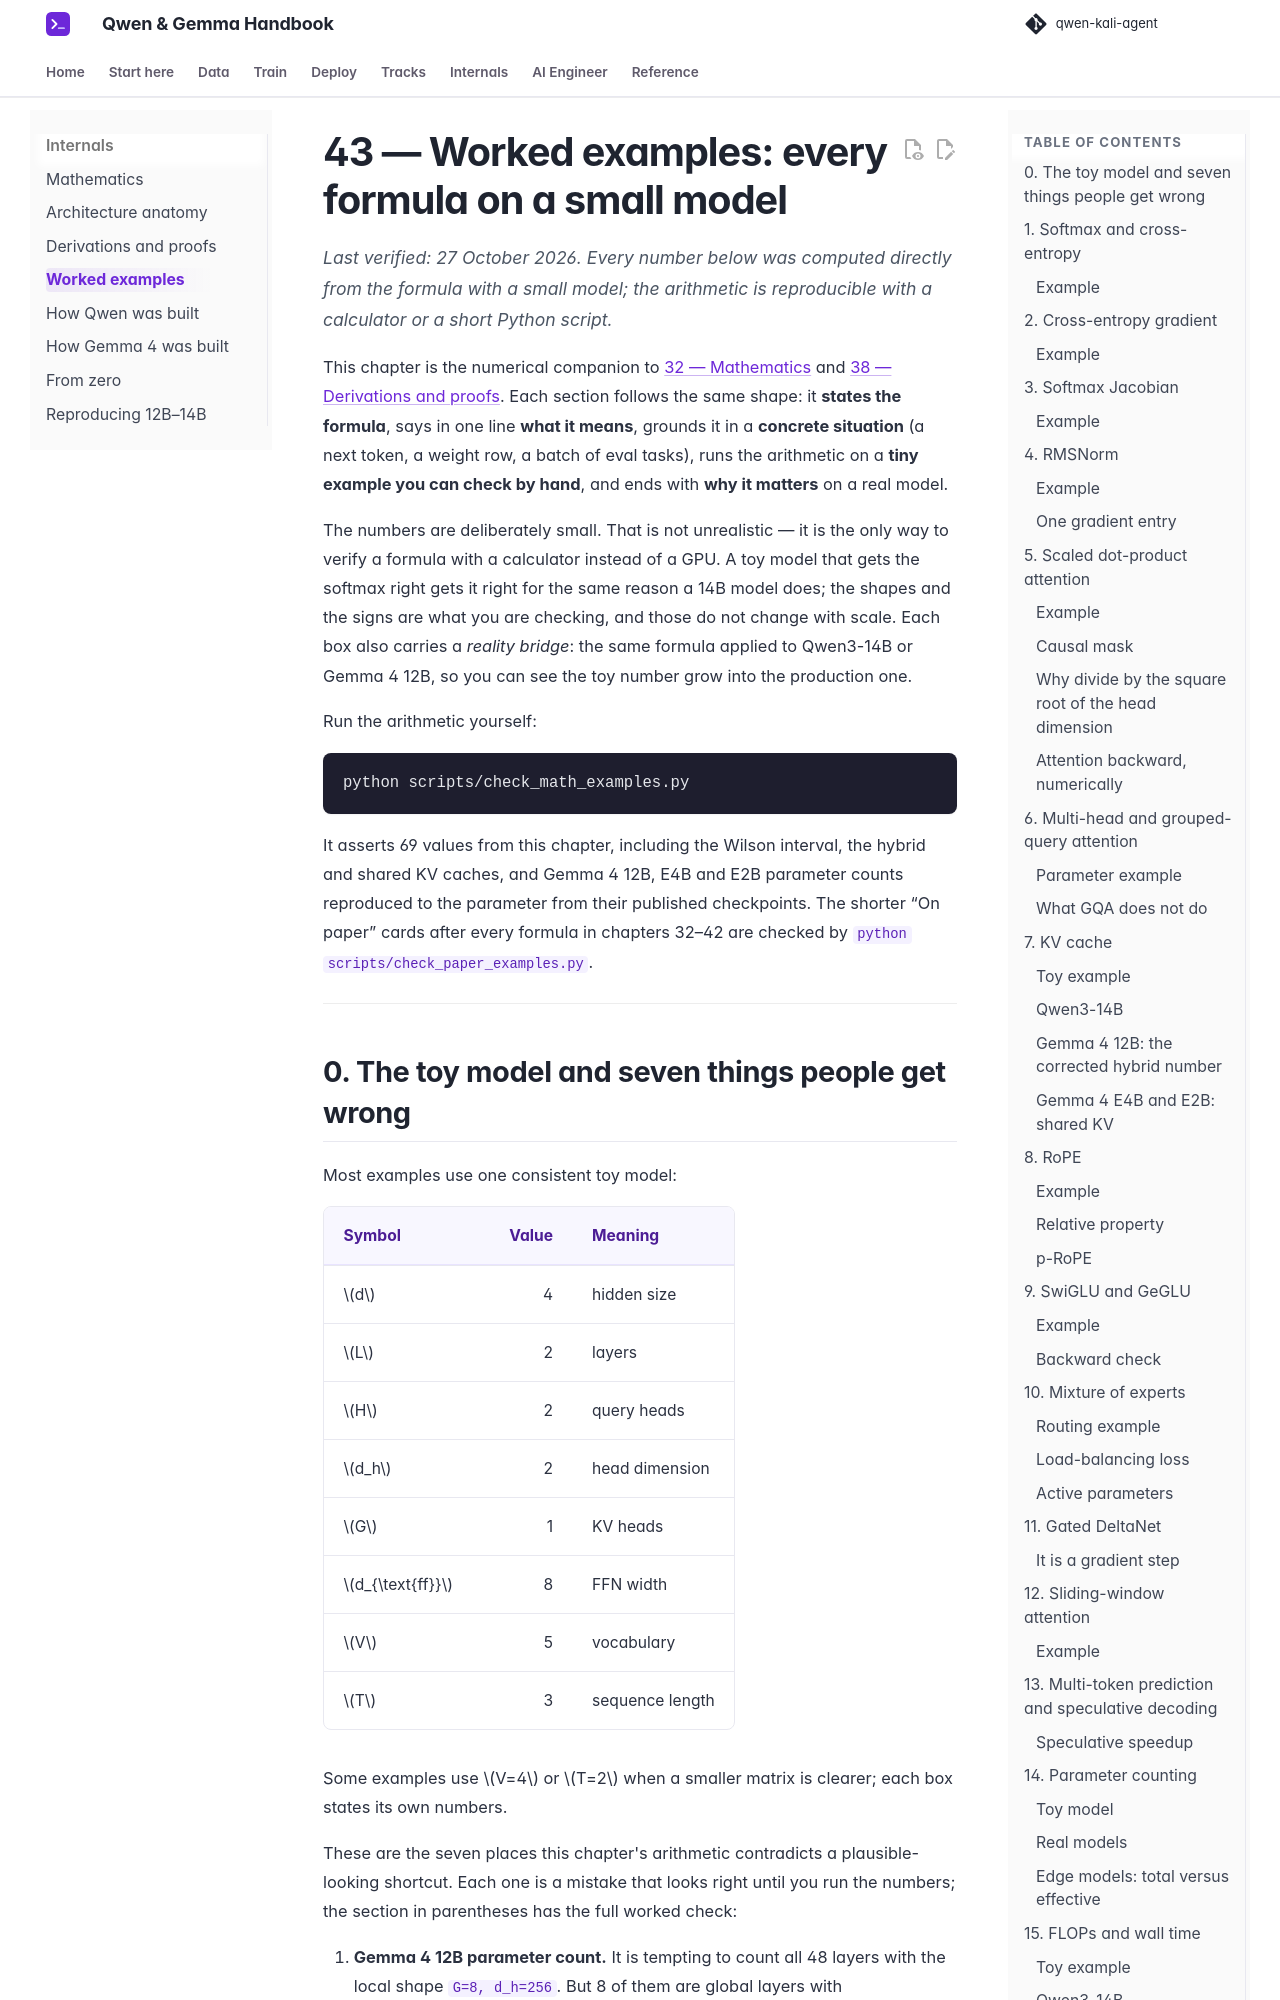

repository: beniaminp/qwen-kali-agent · page: 43-math-examples/index.html · generator: mkdocs

# 43 — Worked examples: every formula on a small model

*Last verified: 27 October 2026. Every number below was computed directly from the formula with a small model; the arithmetic is reproducible with a calculator or a short Python script.*

This chapter is the numerical companion to [32 — Mathematics](32-mathematics.md) and [38 — Derivations and proofs](38-derivations.md). Each section follows the same shape: it **states the formula**, says in one line **what it means**, grounds it in a **concrete situation** (a next token, a weight row, a batch of eval tasks), runs the arithmetic on a **tiny example you can check by hand**, and ends with **why it matters** on a real model.

The numbers are deliberately small. That is not unrealistic — it is the only way to verify a formula with a calculator instead of a GPU. A toy model that gets the softmax right gets it right for the same reason a 14B model does; the shapes and the signs are what you are checking, and those do not change with scale. Each box also carries a *reality bridge*: the same formula applied to Qwen3-14B or Gemma 4 12B, so you can see the toy number grow into the production one.

Run the arithmetic yourself:

```bash
python scripts/check_math_examples.py
```

It asserts 69 values from this chapter, including the Wilson interval, the hybrid and shared KV caches, and Gemma 4 12B, E4B and E2B parameter counts reproduced to the parameter from their published checkpoints. The shorter “On paper” cards after every formula in chapters 32–42 are checked by `python scripts/check_paper_examples.py`.

---
